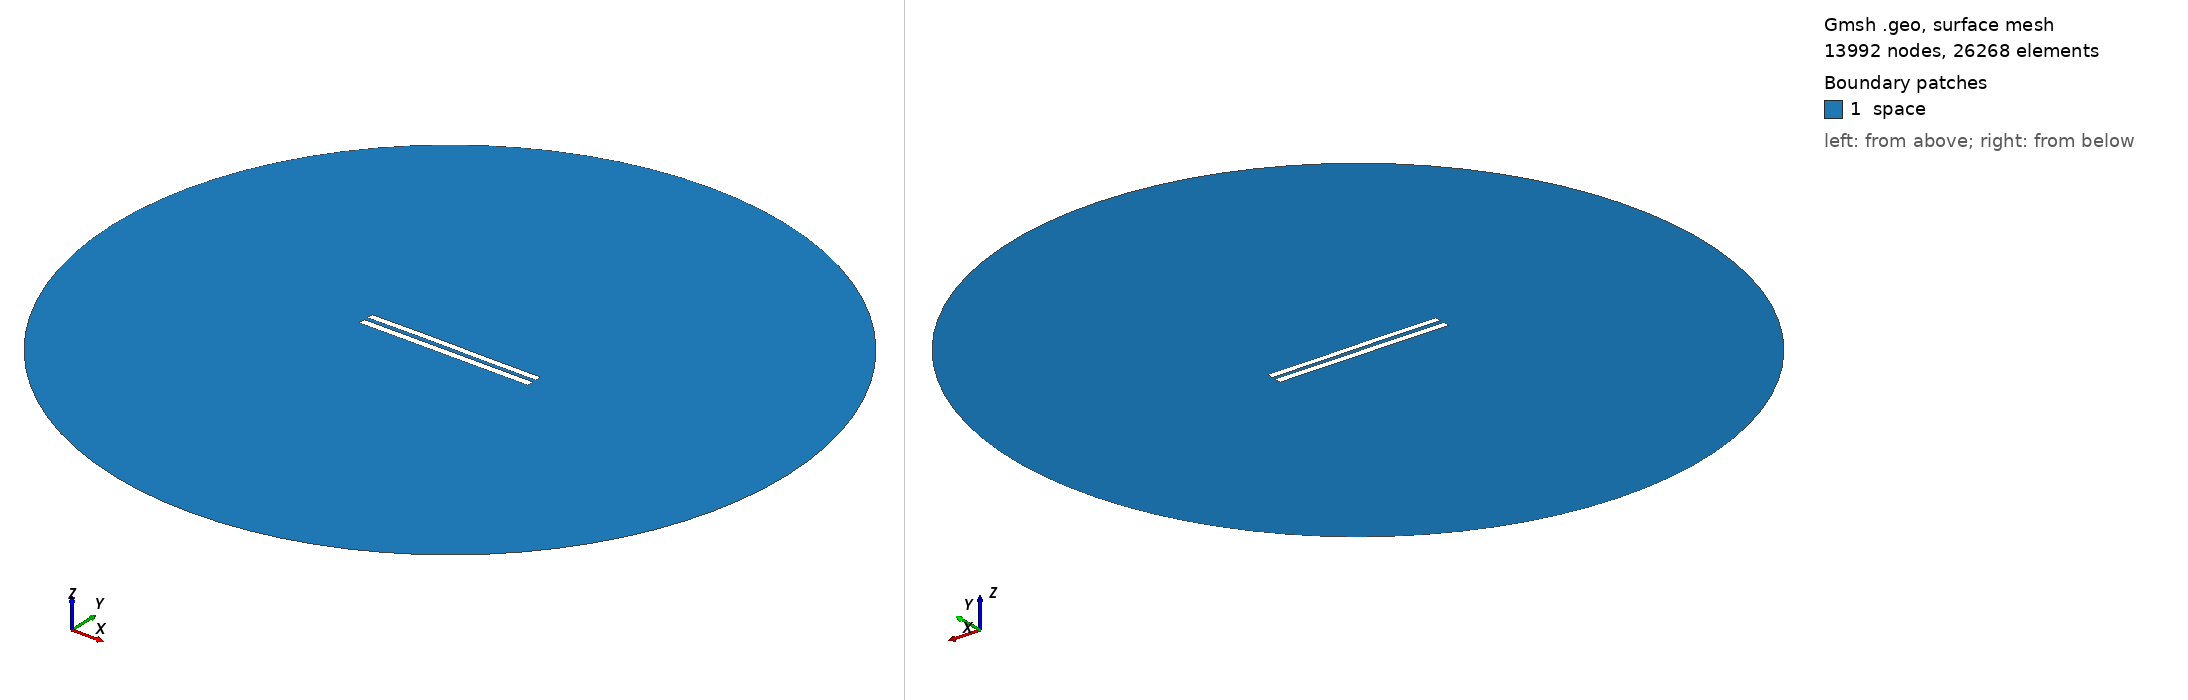

Gmsh geometry script, surface-meshed: 13992 nodes, 26268 surface elements. Boundary patches (legend numbers): 1 space. Left view from above one corner, right view from below the opposite corner. Legend entries are the model's physical surfaces. The drawing asked Gmsh for element sizes between 1% and 20% of the model's largest extent; the script's own settings can give other sizes.

=== 5843.geo (drawn) ===
//---------------------------------------
// Geometry kernel
//---------------------------------------

SetFactory("OpenCASCADE");



//---------------------------------------
// Parameters of the geometry
//---------------------------------------

// Overetch of the upper plate
overetch = 0.125;

// Distance between the plates
distance = 2.5;

// Discretization over the x axis (for the deformation)
nx = 50; 

// Length of the plate
L = 100 - overetch; 

// Number of modes
n = 4; 

// 1st mode coefficient
coeff(1) = -0.075;
beta(1) = 0.596864 * 3.1415926535 / L;

// 2nd mode coefficient
coeff(2) = 0.07499999999999998;
beta(2) = 1.49418 * 3.1415926535 / L;

// 3rd mode coefficient
coeff(3) = 0.07499999999999998;
beta(3) = 2.50025 * 3.1415926535 / L;

// 4th mode coefficient
coeff(4) = 0.0;
beta(4) = 3.49999 * 3.1415926535 / L;



//---------------------------------------
// Upper plate (deformed rectangle)
//---------------------------------------

// Coordiantes of the upper plate
xmin = -50;
xmax = 50 - overetch;

// Height of the upper plate
yheight = 4 - 2 * overetch;

// Indexes of the points
UpperID[] = {};
LowerID[] = {};
LeftID[] = {};
RightID[] = {};

// Point index
p = 1;

// Horizontal edges
For i In {1:nx}
    x = xmin + (i-1)*(xmax - xmin)/(nx-1);

    y_bottom = distance / 2 + overetch;
    For j In {1:n}
        C = (Cosh(beta(j)*L) + Cos(beta(j)*L)) / (Sinh(beta(j)*L) + Sin(beta(j)*L));
        y_bottom  = y_bottom + coeff(j) * (Cosh(beta(j)*(x+50)) - Cos(beta(j)*(x+50)) - C * (Sinh(beta(j)*(x+50)) - Sin(beta(j)*(x+50))));
    EndFor

    y_top = y_bottom + yheight;

    Point(p) = {x, y_top, 0, 1.0};
    UpperID[i] = p;
    p = p + 1;

    Point(p) = {x, y_bottom, 0, 1.0};
    LowerID[i] = p;
    p = p + 1;
EndFor

// Create point lists
UpperPts[] = {}; LowerPts[] = {};
For i In {1:nx}
  UpperPts[] += {UpperID[i]};
  LowerPts[] += {LowerID[i]};
EndFor

// Build splines
Spline(1) = {UpperPts[]};
Spline(2) = {LowerPts[]};
Line(3) = {LowerPts[nx-1], UpperPts[nx-1]};
Line(4) = {LowerPts[0], UpperPts[0]};

// Build the plane surface
Curve Loop(1) = {2, 3, -1, -4};
Plane Surface(1) = {1};



//---------------------------------------
// Lower plate (rectangle)
//---------------------------------------

// Vertices
Point(1001) = {-50, -1, 0, 1.0};
Point(1002) = { 50, -1, 0, 1.0};
Point(1003) = { 50,  -5, 0, 1.0};
Point(1004) = {-50,  -5, 0, 1.0};

// Edges
Line(5) = {1001, 1002};
Line(6) = {1002, 1003};
Line(7) = {1003, 1004};
Line(8) = {1004, 1001};

// Plane surface
Line Loop(2) = {5, 6, 7, 8};
Plane Surface(2) = {2}; 



//---------------------------------------
// Outer (fictious) boundary
//---------------------------------------

// Points
Point(1005) = {0, 0, 0};       // Center
Point(1006) = {200, 0, 0};     // Start point
Point(1007) = {0, 200, 0};     // 90 degrees
Point(1008) = {-200, 0, 0};    // 180 degrees
Point(1009) = {0, -200, 0};    // 270 degrees

// Circle arcs (each needs start, center, end)
Circle(9) = {1006, 1005, 1007};
Circle(10) = {1007, 1005, 1008};
Circle(11) = {1008, 1005, 1009};
Circle(12) = {1009, 1005, 1006};

// Plane surface for the entire domain
Curve Loop(3) = {9, 10, 11, 12};
Surface(3) = {3};

// Subtract the plates from the whole domain to obtain the actual domain where we want to solve the equations
BooleanDifference{ Surface{3}; Delete; }{ Surface{1}; Surface{2}; Delete; }




//---------------------------------------
// Transfinite Lines/Curves
//---------------------------------------

// Set the number of points on the boundaries
r = 7;

// Plates
Transfinite Curve {1, 2} = 50*r Using Progression 1;
Transfinite Curve {3, 4} = 2*r Using Progression 1;
Transfinite Line {5, 7} = 50*r Using Progression 1;
Transfinite Line {6, 8} = 2*r Using Progression 1;

// Outer boundary
Transfinite Line {9, 10, 11, 12} = 20 Using Progression 1;



//---------------------------------------
// Physical groups
//---------------------------------------                

// Physical curves (boundaries)
Physical Line("force_segment", 10) = {2};
Physical Line("upper_plate", 11) = {1, 3, 4};
Physical Line("lower_plate", 12) = {5, 6, 7, 8};
Physical Line("boundary", 20) = {9, 10, 11, 12};

// Physical Surfaces
Physical Surface("space", 30) = {3};



//---------------------------------------
// 6. Generate the Mesh
//---------------------------------------

// 2D mesh generation
Mesh 2;
